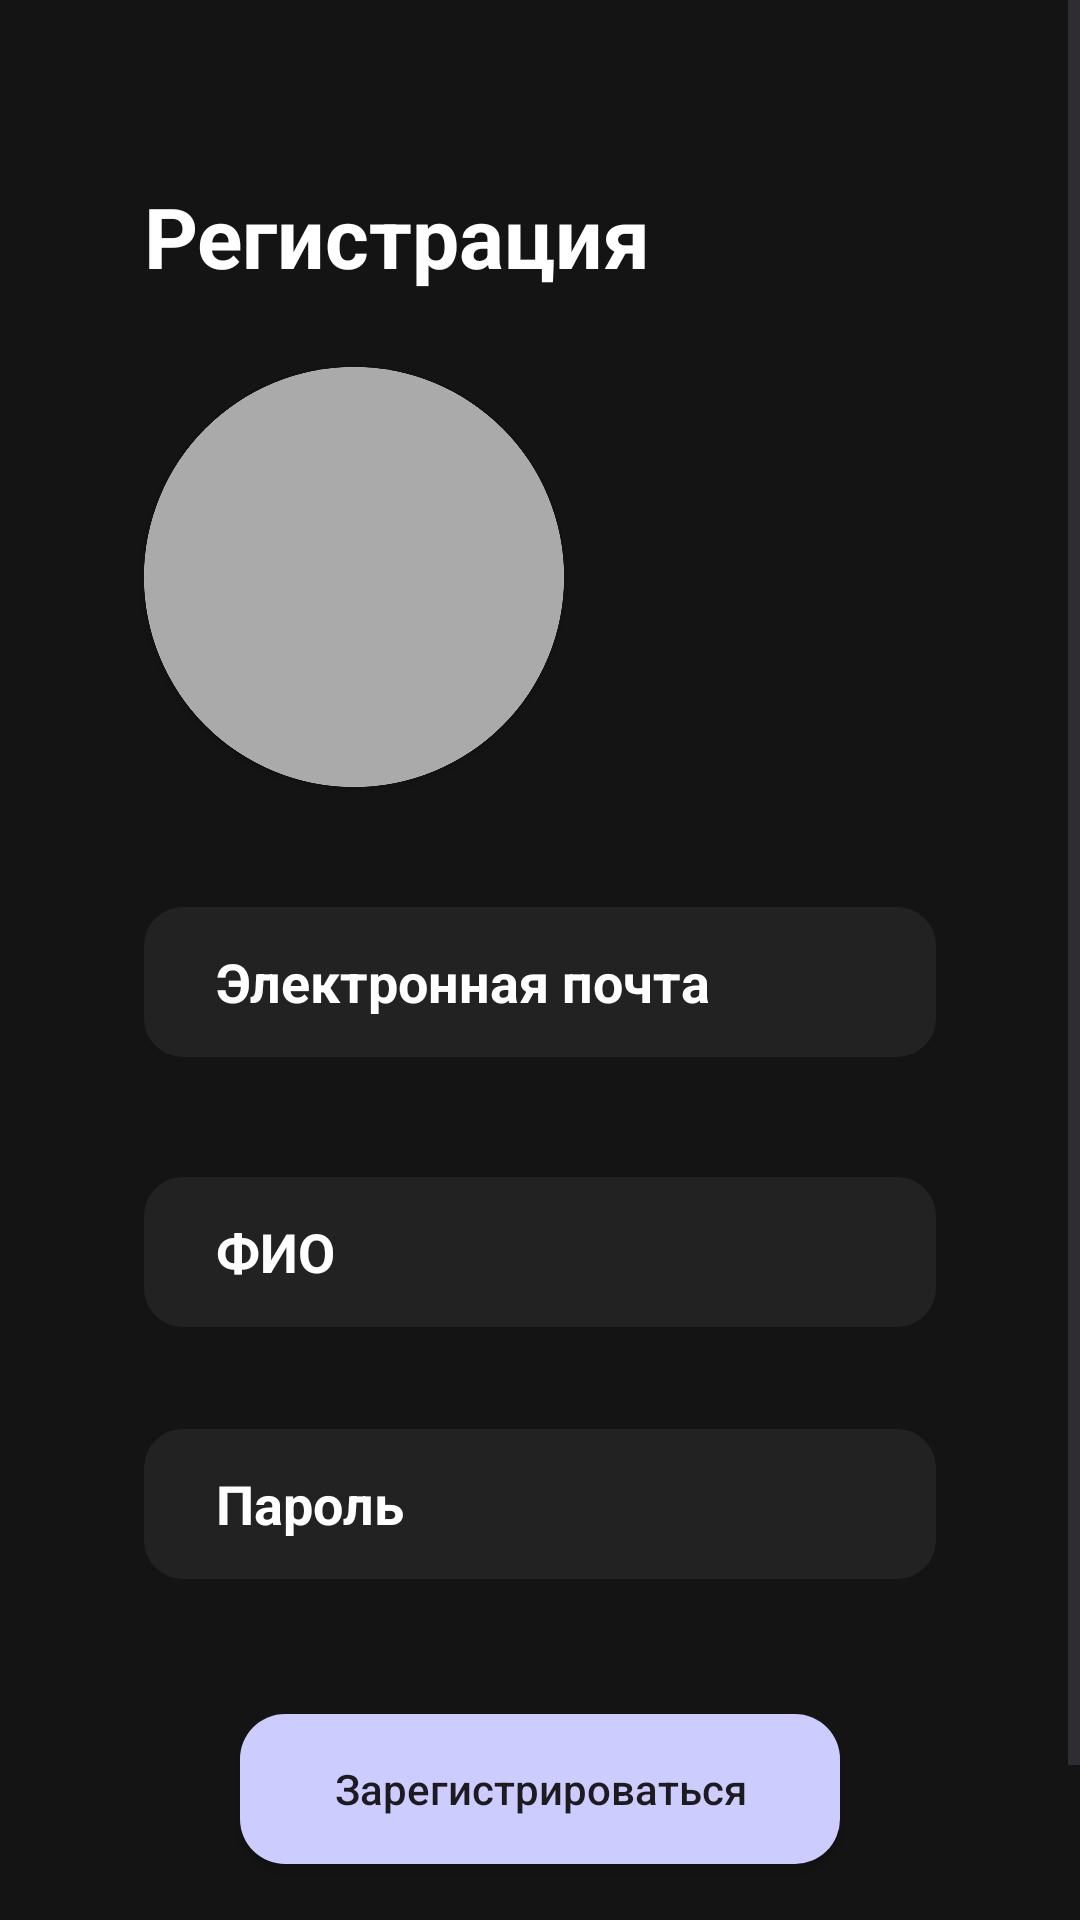

Reconstruct the res/layout file that produces this screen, plus the resources it refers to.
<!-- AndroidManifest.xml: application theme Theme.Mednotes -->
<!-- res/layout/activity_sign_up.xml -->
<?xml version="1.0" encoding="utf-8"?>
<ScrollView xmlns:android="http://schemas.android.com/apk/res/android"
    xmlns:app="http://schemas.android.com/apk/res-auto"
    xmlns:tools="http://schemas.android.com/tools"
    android:id="@+id/main"
    android:orientation="vertical"
    android:layout_width="match_parent"
    android:background="@color/background"

    android:layout_height="match_parent"
    tools:context=".MainActivity">


    <LinearLayout
        android:layout_width="match_parent"
        android:layout_height="match_parent"
        android:orientation="vertical"
        android:gravity="center_horizontal"
        >

        <TextView
            android:layout_width="match_parent"
            android:layout_height="wrap_content"
            android:text="Регистрация"
            android:textSize="28sp"
            android:layout_marginHorizontal="48dp"
            android:layout_marginTop="60dp"
            android:textStyle="bold"
            android:textColor="@color/white"
            app:layout_constraintTop_toTopOf="parent" />




        <androidx.cardview.widget.CardView
            android:layout_width="wrap_content"
            android:layout_height="wrap_content"
            android:layout_gravity="start"
            android:layout_marginTop="25dp"
            android:layout_marginStart="48dp"
            app:cardCornerRadius="1000dp"
            >
            <ImageView
                android:id="@+id/Avatar"
                android:layout_width="140dp"
                android:layout_height="140dp"
                android:background="@drawable/rounded_relative"
                android:scaleType="centerCrop"
                >

            </ImageView>
        </androidx.cardview.widget.CardView>




        <androidx.appcompat.widget.AppCompatEditText
            android:id="@+id/editTextEmail"
            android:layout_width="match_parent"
            android:layout_marginHorizontal="48dp"
            android:layout_height="50dp"
            android:layout_marginTop="40dp"
            android:background="@drawable/custom_edit_text_rounded"
            android:hint="Электронная почта"
            android:paddingStart="24dp"
            android:inputType="text"
            android:textColor="@color/white"
            android:textColorHint="@color/white"
            android:maxLines="1"
            android:singleLine="true"
            android:textStyle="bold"
            app:layout_constraintStart_toStartOf="parent"
            app:layout_constraintTop_toTopOf="parent" />


        <androidx.appcompat.widget.AppCompatEditText
            android:id="@+id/editTextFullnameSignUp"
            android:layout_width="match_parent"
            android:layout_marginHorizontal="48dp"
            android:layout_height="50dp"
            android:layout_marginTop="40dp"
            android:background="@drawable/custom_edit_text_rounded"
            android:hint="ФИО"
            android:paddingStart="24dp"
            android:inputType="text"
            android:textColor="@color/white"
            android:textColorHint="@color/white"
            android:maxLines="1"
            android:singleLine="true"
            android:textStyle="bold"
            app:layout_constraintStart_toStartOf="parent"
            app:layout_constraintTop_toTopOf="parent" />


        <androidx.appcompat.widget.AppCompatEditText
            android:id="@+id/editTextPassword"
            android:layout_width="match_parent"
            android:layout_marginHorizontal="48dp"
            android:layout_height="50dp"
            android:layout_marginTop="34dp"
            android:background="@drawable/custom_edit_text_rounded"
            android:hint="Пароль"
            android:paddingStart="24dp"
            android:inputType="text"
            android:textColor="@color/white"
            android:textColorHint="@color/white"
            android:maxLines="1"
            android:singleLine="true"
            android:password="true"
            android:textStyle="bold"
            app:layout_constraintStart_toStartOf="parent"
            app:layout_constraintTop_toTopOf="parent" />


        <androidx.appcompat.widget.AppCompatButton
            android:id="@+id/btnSignUp"
            android:layout_width="200dp"
            android:layout_height="50dp"
            android:layout_marginTop="45dp"
            android:enabled="true"
            android:background="@drawable/btn_bg_selector"
            android:text="Зарегистрироваться"
            android:textAllCaps="false"
            />

        <androidx.appcompat.widget.AppCompatButton
            android:id="@+id/btnToSignIn"
            android:layout_width="200dp"
            android:layout_height="50dp"
            android:layout_marginTop="25dp"
            android:enabled="true"
            android:onClick="onSignInClick"
            android:textColor="@color/white"
            android:background="@drawable/btn_dark_selector"
            android:text="Войти"
            android:textAllCaps="false"
            />

    </LinearLayout>




</ScrollView>
<!-- resources referenced by this layout -->
<resources>
  <color name="background">#141414</color>
  <color name="white">#FFFFFFFF</color>
  <!-- drawable btn_bg_selector (drawable) -->
  <?xml version="1.0" encoding="utf-8"?>
      <shape xmlns:android="http://schemas.android.com/apk/res/android" android:shape="rectangle">
          <corners android:radius="20dp" />
          <solid android:color="@color/colorPrimary" />
      <corners android:radius="15dp" />
      </shape>
  <!-- drawable btn_dark_selector (drawable) -->
  <?xml version="1.0" encoding="utf-8"?>
  <shape xmlns:android="http://schemas.android.com/apk/res/android" android:shape="rectangle">
      <corners android:radius="20dp" />
      <solid android:color="@color/backgroundItem" />
      <corners android:radius="15dp" />
  </shape>
  <!-- drawable custom_edit_text_rounded (drawable) -->
  <?xml version="1.0" encoding="utf-8"?>
  <selector xmlns:android="http://schemas.android.com/apk/res/android">
  
      
      <item android:state_enabled="true" android:state_focused="true">
          <shape android:shape="rectangle">
              <solid android:color="@color/backgroundItem" />
              <corners android:radius="12dp" />
              <stroke android:width="2dp" android:color="@color/colorPrimary" />
          </shape>
      </item>
  
      
      <item android:state_enabled="true">
          <shape android:shape="rectangle">
              <solid android:color="@color/backgroundItem" />
              <corners android:radius="12dp" />
              <stroke android:width="2dp" android:color="@color/backgroundItem" />
          </shape>
      </item>
  
  </selector>
  <!-- drawable rounded_relative (drawable) -->
  <?xml version="1.0" encoding="utf-8"?>
  <shape xmlns:android="http://schemas.android.com/apk/res/android">
      <solid android:color="@android:color/darker_gray" />
      <corners android:radius="1000dp" />
  </shape>
  <style name="Theme.Mednotes" parent="Base.Theme.Mednotes">
          
          <item name="android:navigationBarColor">@color/background</item>
          <item name="android:statusBarColor">@color/background</item>
  
          <item name="background">@color/background</item>
          <item name="android:textCursorDrawable">@drawable/cursor</item>
          <item name="backgroundColor">@color/background</item>
          <item name="statusBarBackground">@color/background</item>
          <item name="bottomAppBarStyle">@color/background</item>
  
          <item name="colorPrimary">@color/background</item>
          <item name="colorPrimaryDark">@color/background</item>
          <item name="colorAccent">@color/background</item>
      </style>
  <color name="colorPrimary">#CCCCFF</color>
  <color name="backgroundItem">#222222</color>
  <style name="Base.Theme.Mednotes" parent="Theme.Material3.Light.NoActionBar">
          
          
          <item name="background">@color/background</item>
          <item name="backgroundColor">@color/background</item>
          <item name="statusBarBackground">@color/background</item>
          <item name="bottomAppBarStyle">@color/background</item>
  
          <item name="colorPrimary">@color/background</item>
          <item name="colorPrimaryDark">@color/background</item>
          <item name="colorAccent">@color/background</item>
  
  
  
  
      </style>
</resources>
